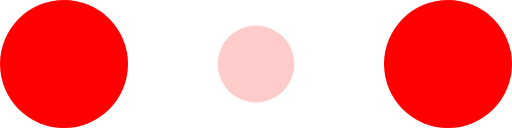
t = 0.00 s
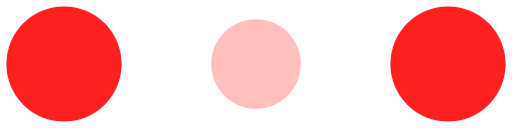
t = 0.10 s
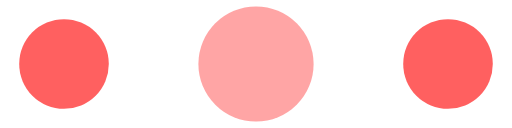
t = 0.30 s
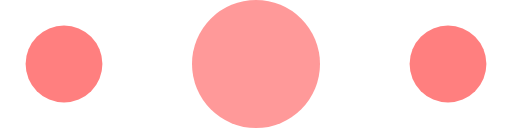
t = 0.40 s
t = 0.50 s: frame unchanged from t = 0.30 s, image omitted
t = 0.70 s: frame unchanged from t = 0.10 s, image omitted

The animated SVG that drew these frames (rendered in a browser with its animation timeline set to each time). Animation: 6 SMIL elements (animate=6); one cycle of 0.80 s, repeats indefinitely.

<?xml version="1.0" encoding="utf-8"?>
<!-- Generator: Adobe Illustrator 21.1.0, SVG Export Plug-In . SVG Version: 6.00 Build 0)  -->
<svg version="1.1" id="图层_1" xmlns="http://www.w3.org/2000/svg" xmlns:xlink="http://www.w3.org/1999/xlink" x="0px" y="0px"
	 viewBox="0 0 120 30" style="enable-background:new 0 0 120 30;" xml:space="preserve">
<style type="text/css">
	.st0{fill:#FF0000;}
	.st1{fill:#FF9999;fill-opacity:0.3;}
</style>
<circle class="st0" cx="15" cy="15" r="15">
<animate  accumulate="none" additive="replace" attributeName="r" begin="0s" calcMode="linear" dur="0.8s" fill="remove" from="15" repeatCount="indefinite" restart="always" to="15" values="15;9;15">
	</animate>
<animate  accumulate="none" additive="replace" attributeName="fill-opacity" begin="0s" calcMode="linear" dur="0.8s" fill="remove" from="1" repeatCount="indefinite" restart="always" to="1" values="1;.5;1">
	</animate>
</circle>
<circle class="st1" cx="60" cy="15" r="9">
<animate  accumulate="none" additive="replace" attributeName="r" begin="0s" calcMode="linear" dur="0.8s" fill="remove" from="9" repeatCount="indefinite" restart="always" to="9" values="9;15;9">
	</animate>
<animate  accumulate="none" additive="replace" attributeName="fill-opacity" begin="0s" calcMode="linear" dur="0.8s" fill="remove" from="0.5" repeatCount="indefinite" restart="always" to="0.5" values=".5;1;.5">
	</animate>
</circle>
<circle class="st0" cx="105" cy="15" r="15">
<animate  accumulate="none" additive="replace" attributeName="r" begin="0s" calcMode="linear" dur="0.8s" fill="remove" from="15" repeatCount="indefinite" restart="always" to="15" values="15;9;15">
	</animate>
<animate  accumulate="none" additive="replace" attributeName="fill-opacity" begin="0s" calcMode="linear" dur="0.8s" fill="remove" from="1" repeatCount="indefinite" restart="always" to="1" values="1;.5;1">
	</animate>
</circle>
</svg>
